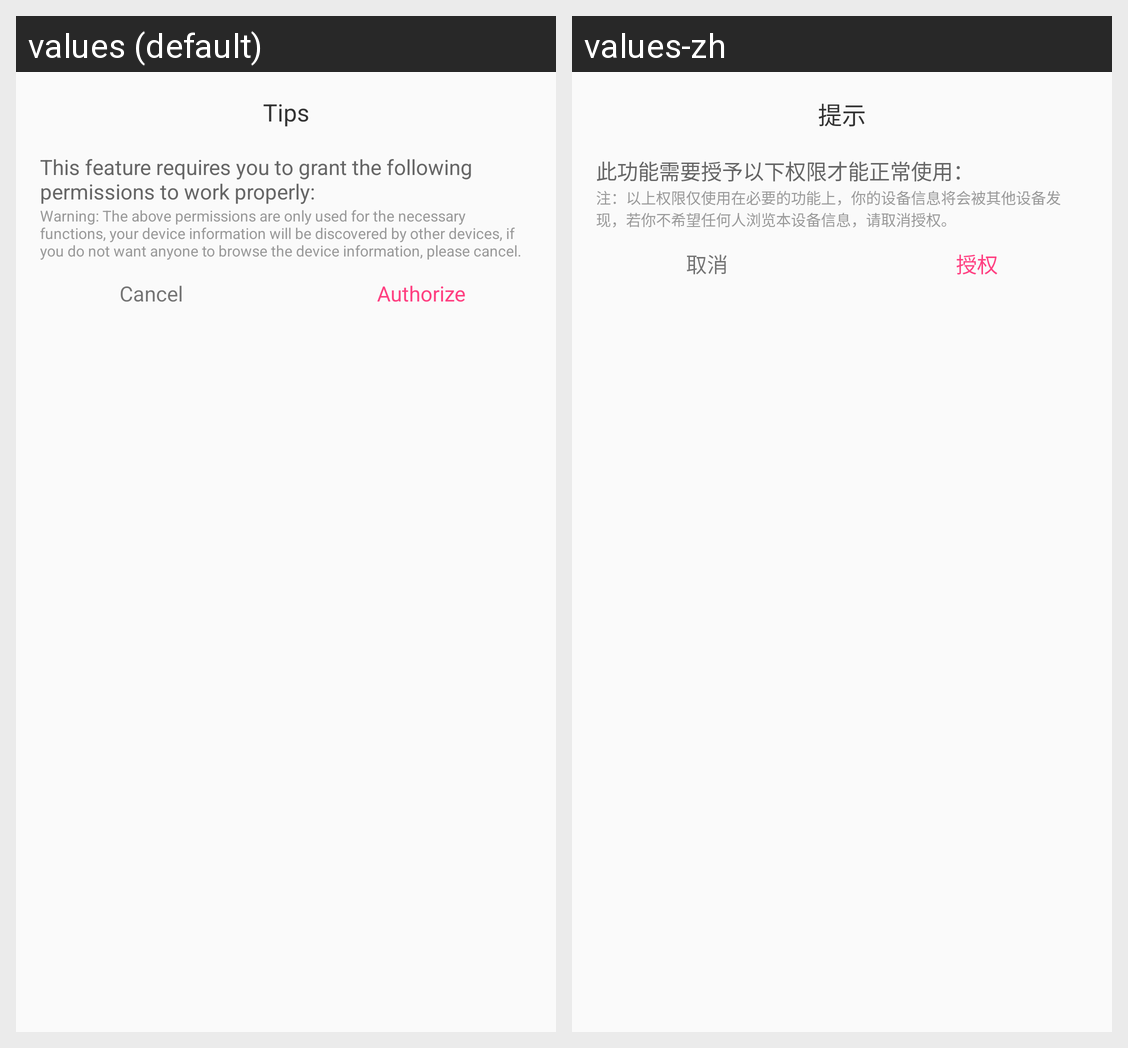

The Android screen above is rendered under two locales of the same app. Produce the string resources it draws, with the default and per-locale values.
Android screen res/layout/dialog_permission.xml rendered under 2 locales, left to right: values (default), values-zh. Device: Nexus 5 (rendered at 1080×1920; each locale shown at half size, 540×960, under a caption strip naming it); theme AppTheme.
Strings drawn on this screen, with the default value and each locale's value (text and hints the layout hard-codes, and strings that could not be matched under every locale, appear in the picture but are not listed):

Tips
  values: Tips
  values-zh: 提示

need_permission
  values: This feature requires you to grant the following permissions to work properly:
  values-zh: 此功能需要授予以下权限才能正常使用：

permission_warning
  values: Warning: The above permissions are only used for the necessary functions, your device information will be discovered by other devices, if you do not want anyone to browse the device information, please cancel.
  values-zh: 注：以上权限仅使用在必要的功能上，你的设备信息将会被其他设备发现，若你不希望任何人浏览本设备信息，请取消授权。

cancel
  values: Cancel
  values-zh: 取消

authorize
  values: Authorize
  values-zh: 授权
